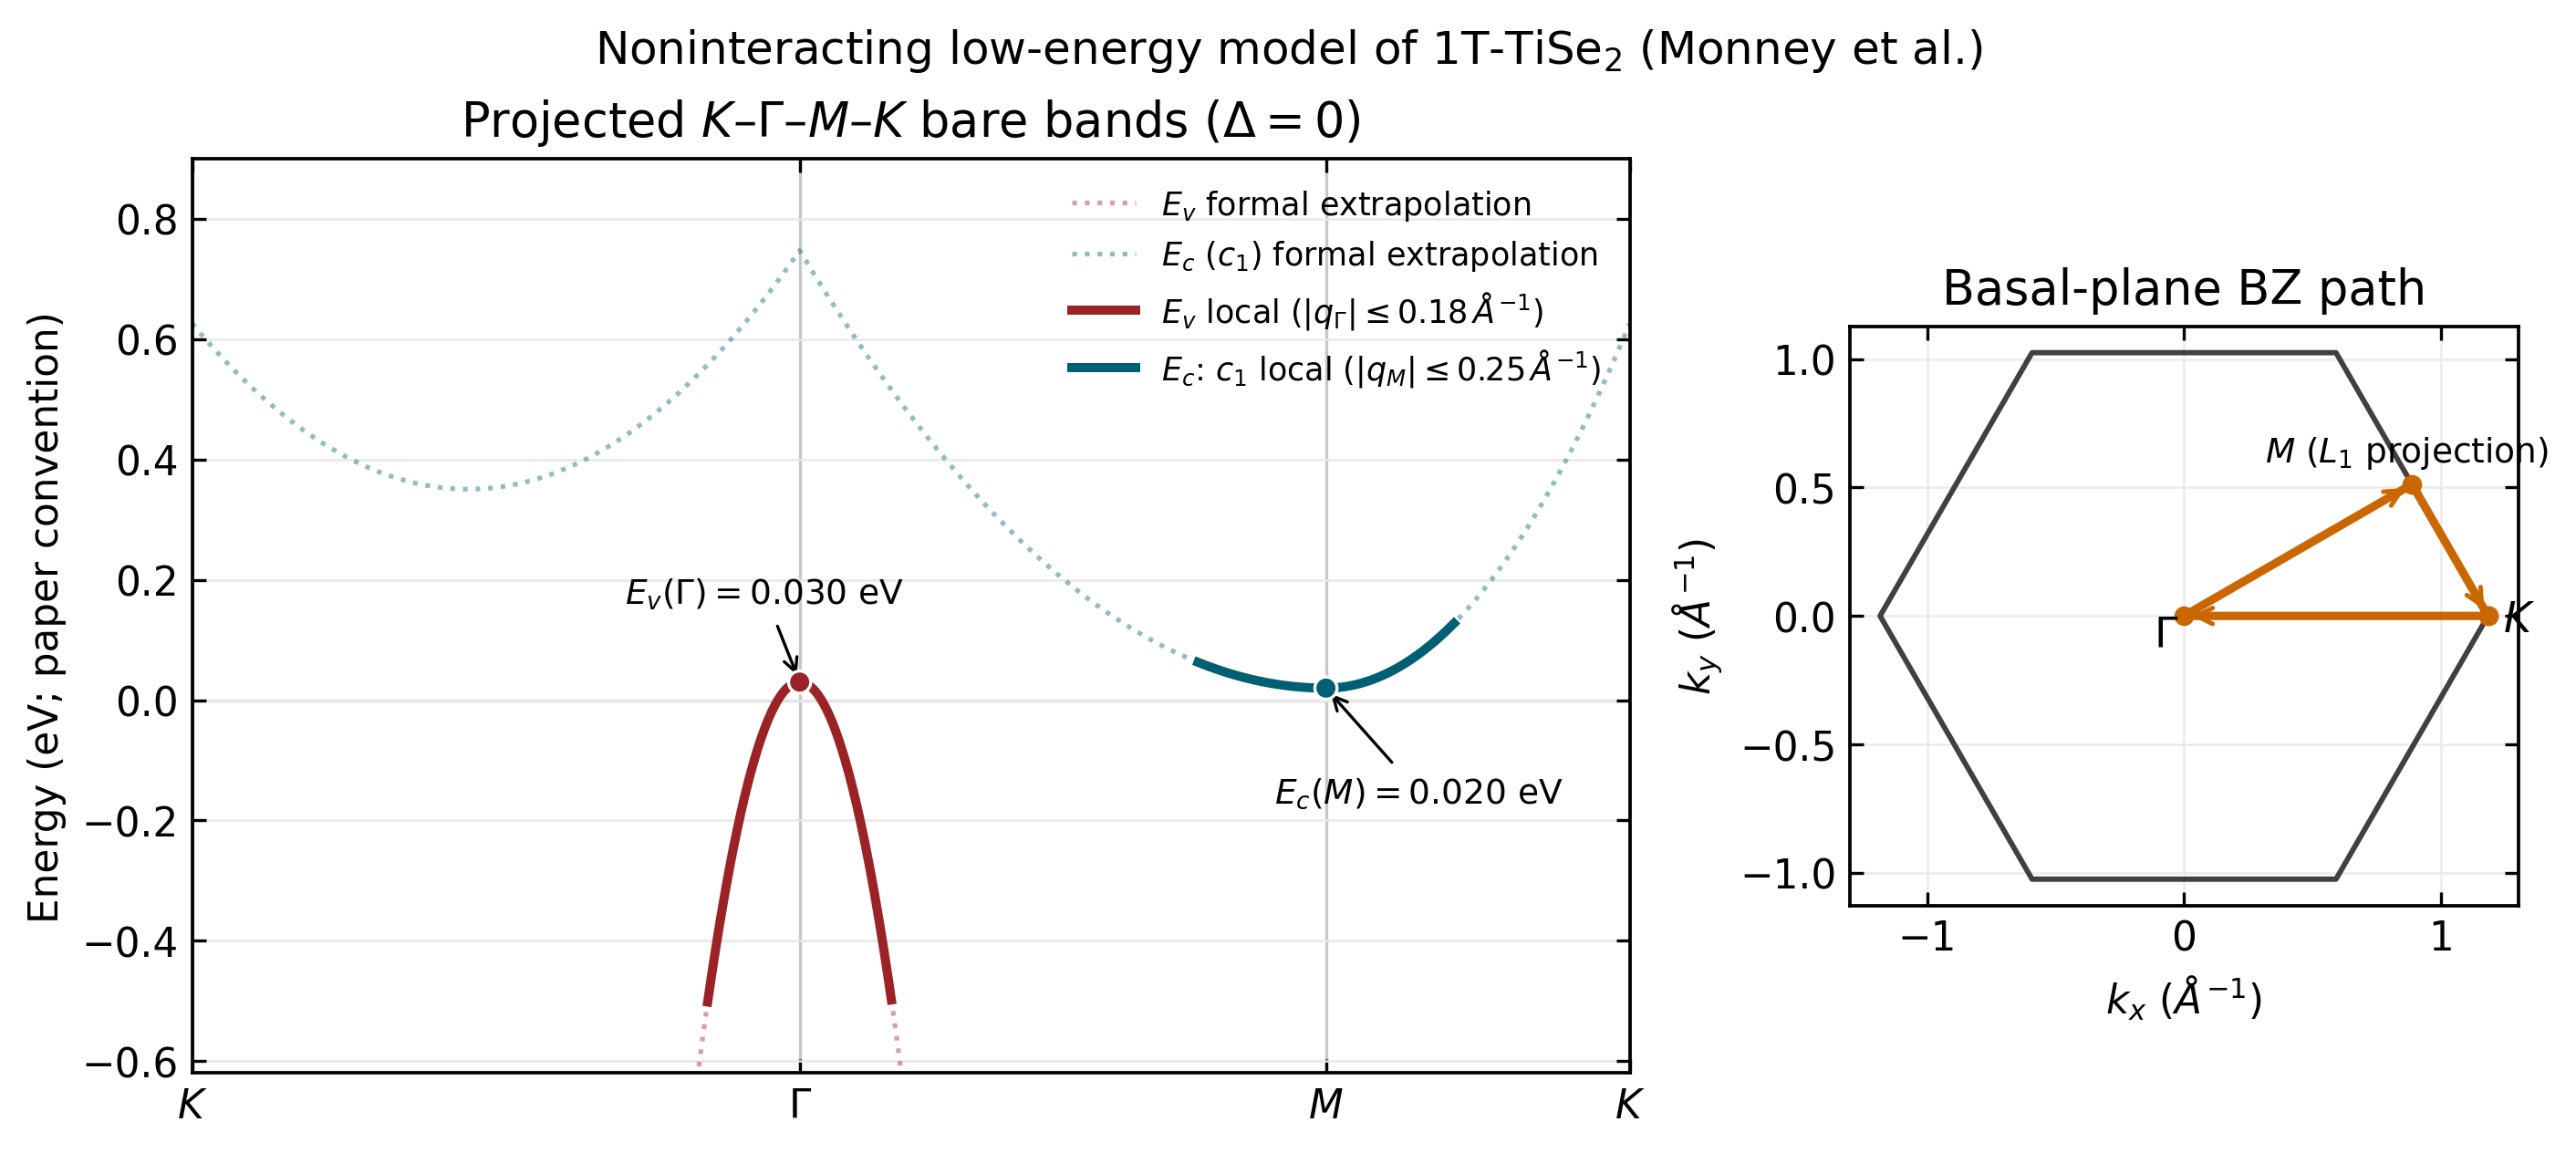

The table this chart was drawn from, first rows:
path_A^-1, kx_A^-1, ky_A^-1, E_v_eV, E_c1_eV, E_v_local, E_c1_local
0.000000000000000000e+00, 1.183274069148698038e+00, 0.000000000000000000e+00, -2.316347359610095324e+01, 6.261930598980930407e-01, 0.000000000000000000e+00, 0.000000000000000000e+00
3.380783054710565991e-03, 1.179893286093987470e+00, 0.000000000000000000e+00, -2.303112879574442573e+01, 6.227399862883225001e-01, 0.000000000000000000e+00, 0.000000000000000000e+00
6.761566109421131981e-03, 1.176512503039276902e+00, 0.000000000000000000e+00, -2.289916266434456560e+01, 6.193086861435604940e-01, 0.000000000000000000e+00, 0.000000000000000000e+00
1.014234916413169797e-02, 1.173131719984566335e+00, 0.000000000000000000e+00, -2.276757520190138351e+01, 6.158991594638071332e-01, 0.000000000000000000e+00, 0.000000000000000000e+00
1.352313221884226396e-02, 1.169750936929855767e+00, 0.000000000000000000e+00, -2.263636640841486880e+01, 6.125114062490623068e-01, 0.000000000000000000e+00, 0.000000000000000000e+00
1.690391527355282822e-02, 1.166370153875145199e+00, 0.000000000000000000e+00, -2.250553628388502503e+01, 6.091454264993262369e-01, 0.000000000000000000e+00, 0.000000000000000000e+00
2.028469832826339594e-02, 1.162989370820434631e+00, 0.000000000000000000e+00, -2.237508482831185574e+01, 6.058012202145985903e-01, 0.000000000000000000e+00, 0.000000000000000000e+00
2.366548138297396020e-02, 1.159608587765724064e+00, 0.000000000000000000e+00, -2.224501204169535384e+01, 6.024787873948795891e-01, 0.000000000000000000e+00, 0.000000000000000000e+00
2.704626443768452793e-02, 1.156227804711013496e+00, 0.000000000000000000e+00, -2.211531792403551933e+01, 5.991781280401691223e-01, 0.000000000000000000e+00, 0.000000000000000000e+00
3.042704749239509218e-02, 1.152847021656302928e+00, 0.000000000000000000e+00, -2.198600247533236285e+01, 5.958992421504673009e-01, 0.000000000000000000e+00, 0.000000000000000000e+00
3.380783054710565644e-02, 1.149466238601592361e+00, 0.000000000000000000e+00, -2.185706569558587375e+01, 5.926421297257740139e-01, 0.000000000000000000e+00, 0.000000000000000000e+00
3.718861360181622416e-02, 1.146085455546881793e+00, 0.000000000000000000e+00, -2.172850758479606270e+01, 5.894067907660892613e-01, 0.000000000000000000e+00, 0.000000000000000000e+00
4.056939665652679189e-02, 1.142704672492171225e+00, 0.000000000000000000e+00, -2.160032814296291548e+01, 5.861932252714132652e-01, 0.000000000000000000e+00, 0.000000000000000000e+00
4.395017971123735961e-02, 1.139323889437460657e+00, 0.000000000000000000e+00, -2.147252737008644274e+01, 5.830014332417456924e-01, 0.000000000000000000e+00, 0.000000000000000000e+00
4.733096276594792040e-02, 1.135943106382750090e+00, 0.000000000000000000e+00, -2.134510526616663739e+01, 5.798314146770867650e-01, 0.000000000000000000e+00, 0.000000000000000000e+00
5.071174582065848813e-02, 1.132562323328039522e+00, 0.000000000000000000e+00, -2.121806183120349942e+01, 5.766831695774363720e-01, 0.000000000000000000e+00, 0.000000000000000000e+00
5.409252887536905585e-02, 1.129181540273328954e+00, 0.000000000000000000e+00, -2.109139706519703950e+01, 5.735566979427946244e-01, 0.000000000000000000e+00, 0.000000000000000000e+00
5.747331193007961664e-02, 1.125800757218618386e+00, 0.000000000000000000e+00, -2.096511096814725406e+01, 5.704519997731615222e-01, 0.000000000000000000e+00, 0.000000000000000000e+00
6.085409498479018436e-02, 1.122419974163907819e+00, 0.000000000000000000e+00, -2.083920354005413245e+01, 5.673690750685369544e-01, 0.000000000000000000e+00, 0.000000000000000000e+00
6.423487803950074515e-02, 1.119039191109197251e+00, 0.000000000000000000e+00, -2.071367478091768533e+01, 5.643079238289209210e-01, 0.000000000000000000e+00, 0.000000000000000000e+00
6.761566109421131288e-02, 1.115658408054486683e+00, 0.000000000000000000e+00, -2.058852469073790914e+01, 5.612685460543135330e-01, 0.000000000000000000e+00, 0.000000000000000000e+00
7.099644414892188060e-02, 1.112277624999776116e+00, 0.000000000000000000e+00, -2.046375326951479678e+01, 5.582509417447146793e-01, 0.000000000000000000e+00, 0.000000000000000000e+00
7.437722720363244833e-02, 1.108896841945065548e+00, 0.000000000000000000e+00, -2.033936051724836602e+01, 5.552551109001244711e-01, 0.000000000000000000e+00, 0.000000000000000000e+00
7.775801025834301605e-02, 1.105516058890354980e+00, 0.000000000000000000e+00, -2.021534643393859909e+01, 5.522810535205427973e-01, 0.000000000000000000e+00, 0.000000000000000000e+00
8.113879331305358378e-02, 1.102135275835644412e+00, 0.000000000000000000e+00, -2.009171101958550665e+01, 5.493287696059696579e-01, 0.000000000000000000e+00, 0.000000000000000000e+00
8.451957636776413763e-02, 1.098754492780933845e+00, 0.000000000000000000e+00, -1.996845427418908514e+01, 5.463982591564051638e-01, 0.000000000000000000e+00, 0.000000000000000000e+00
8.790035942247471923e-02, 1.095373709726223277e+00, 0.000000000000000000e+00, -1.984557619774933457e+01, 5.434895221718492042e-01, 0.000000000000000000e+00, 0.000000000000000000e+00
9.128114247718527308e-02, 1.091992926671512709e+00, 0.000000000000000000e+00, -1.972307679026625493e+01, 5.406025586523020010e-01, 0.000000000000000000e+00, 0.000000000000000000e+00
9.466192553189584080e-02, 1.088612143616802141e+00, 0.000000000000000000e+00, -1.960095605173984268e+01, 5.377373685977632212e-01, 0.000000000000000000e+00, 0.000000000000000000e+00
9.804270858660640853e-02, 1.085231360562091574e+00, 0.000000000000000000e+00, -1.947921398217010136e+01, 5.348939520082329757e-01, 0.000000000000000000e+00, 0.000000000000000000e+00
1.014234916413169763e-01, 1.081850577507381006e+00, 0.000000000000000000e+00, -1.935785058155703808e+01, 5.320723088837113757e-01, 0.000000000000000000e+00, 0.000000000000000000e+00
1.048042746960275301e-01, 1.078469794452670438e+00, 0.000000000000000000e+00, -1.923686584990064219e+01, 5.292724392241984210e-01, 0.000000000000000000e+00, 0.000000000000000000e+00
1.081850577507381117e-01, 1.075089011397959871e+00, 0.000000000000000000e+00, -1.911625978720092078e+01, 5.264943430296942228e-01, 0.000000000000000000e+00, 0.000000000000000000e+00
1.115658408054486794e-01, 1.071708228343249303e+00, 0.000000000000000000e+00, -1.899603239345786676e+01, 5.237380203001983370e-01, 0.000000000000000000e+00, 0.000000000000000000e+00
1.149466238601592333e-01, 1.068327445288538735e+00, 0.000000000000000000e+00, -1.887618366867148012e+01, 5.210034710357109855e-01, 0.000000000000000000e+00, 0.000000000000000000e+00
1.183274069148698149e-01, 1.064946662233828167e+00, 0.000000000000000000e+00, -1.875671361284177152e+01, 5.182906952362323905e-01, 0.000000000000000000e+00, 0.000000000000000000e+00
1.217081899695803687e-01, 1.061565879179117600e+00, 0.000000000000000000e+00, -1.863762222596873031e+01, 5.155996929017622188e-01, 0.000000000000000000e+00, 0.000000000000000000e+00
1.250889730242909503e-01, 1.058185096124407032e+00, 0.000000000000000000e+00, -1.851890950805236002e+01, 5.129304640323009146e-01, 0.000000000000000000e+00, 0.000000000000000000e+00
1.284697560790014903e-01, 1.054804313069696464e+00, 0.000000000000000000e+00, -1.840057545909265713e+01, 5.102830086278479227e-01, 0.000000000000000000e+00, 0.000000000000000000e+00
1.318505391337120580e-01, 1.051423530014985896e+00, 0.000000000000000000e+00, -1.828262007908962872e+01, 5.076573266884035762e-01, 0.000000000000000000e+00, 0.000000000000000000e+00
1.352313221884226258e-01, 1.048042746960275329e+00, 0.000000000000000000e+00, -1.816504336804327480e+01, 5.050534182139677641e-01, 0.000000000000000000e+00, 0.000000000000000000e+00
1.386121052431331935e-01, 1.044661963905564761e+00, 0.000000000000000000e+00, -1.804784532595359181e+01, 5.024712832045407085e-01, 0.000000000000000000e+00, 0.000000000000000000e+00
1.419928882978437612e-01, 1.041281180850854193e+00, 0.000000000000000000e+00, -1.793102595282057266e+01, 4.999109216601221872e-01, 0.000000000000000000e+00, 0.000000000000000000e+00
1.453736713525543289e-01, 1.037900397796143626e+00, 0.000000000000000000e+00, -1.781458524864423154e+01, 4.973723335807122004e-01, 0.000000000000000000e+00, 0.000000000000000000e+00
1.487544544072648967e-01, 1.034519614741433058e+00, 0.000000000000000000e+00, -1.769852321342455781e+01, 4.948555189663107479e-01, 0.000000000000000000e+00, 0.000000000000000000e+00
1.521352374619754366e-01, 1.031138831686722490e+00, 0.000000000000000000e+00, -1.758283984716155501e+01, 4.923604778169179408e-01, 0.000000000000000000e+00, 0.000000000000000000e+00
1.555160205166860321e-01, 1.027758048632011922e+00, 0.000000000000000000e+00, -1.746753514985523026e+01, 4.898872101325337791e-01, 0.000000000000000000e+00, 0.000000000000000000e+00
1.588968035713965998e-01, 1.024377265577301355e+00, 0.000000000000000000e+00, -1.735260912150556933e+01, 4.874357159131581518e-01, 0.000000000000000000e+00, 0.000000000000000000e+00
1.622775866261071676e-01, 1.020996482522590787e+00, 0.000000000000000000e+00, -1.723806176211257934e+01, 4.850059951587910589e-01, 0.000000000000000000e+00, 0.000000000000000000e+00
1.656583696808177353e-01, 1.017615699467880219e+00, 0.000000000000000000e+00, -1.712389307167626029e+01, 4.825980478694326115e-01, 0.000000000000000000e+00, 0.000000000000000000e+00
1.690391527355282753e-01, 1.014234916413169874e+00, 0.000000000000000000e+00, -1.701010305019662283e+01, 4.802118740450829204e-01, 0.000000000000000000e+00, 0.000000000000000000e+00
1.724199357902388430e-01, 1.010854133358459084e+00, 0.000000000000000000e+00, -1.689669169767364210e+01, 4.778474736857415417e-01, 0.000000000000000000e+00, 0.000000000000000000e+00
1.758007188449494385e-01, 1.007473350303748516e+00, 0.000000000000000000e+00, -1.678365901410733585e+01, 4.755048467914088084e-01, 0.000000000000000000e+00, 0.000000000000000000e+00
1.791815018996600062e-01, 1.004092567249037948e+00, 0.000000000000000000e+00, -1.667100499949770054e+01, 4.731839933620846095e-01, 0.000000000000000000e+00, 0.000000000000000000e+00
1.825622849543705462e-01, 1.000711784194327603e+00, 0.000000000000000000e+00, -1.655872965384474682e+01, 4.708849133977691670e-01, 0.000000000000000000e+00, 0.000000000000000000e+00
1.859430680090811139e-01, 9.973310011396169239e-01, 0.000000000000000000e+00, -1.644683297714845338e+01, 4.686076068984622589e-01, 0.000000000000000000e+00, 0.000000000000000000e+00
1.893238510637916816e-01, 9.939502180849063562e-01, 0.000000000000000000e+00, -1.633531496940883088e+01, 4.663520738641637742e-01, 0.000000000000000000e+00, 0.000000000000000000e+00
1.927046341185022771e-01, 9.905694350301957884e-01, 0.000000000000000000e+00, -1.622417563062588286e+01, 4.641183142948740459e-01, 0.000000000000000000e+00, 0.000000000000000000e+00
1.960854171732128171e-01, 9.871886519754852207e-01, 0.000000000000000000e+00, -1.611341496079960578e+01, 4.619063281905927409e-01, 0.000000000000000000e+00, 0.000000000000000000e+00
1.994662002279233848e-01, 9.838078689207746530e-01, 0.000000000000000000e+00, -1.600303295992999608e+01, 4.597161155513201924e-01, 0.000000000000000000e+00, 0.000000000000000000e+00
... 990 more rows
